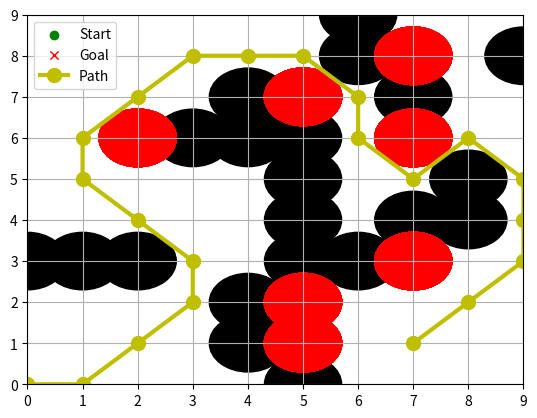

Write the Python code that produced this figure.
import heapq
import logging
import math
import matplotlib.pyplot as plt
from matplotlib.animation import FuncAnimation

# 配置日志
logging.basicConfig(level=logging.INFO, format='%(asctime)s - %(levelname)s - %(message)s')
class Node:
    """
    Define node structure
    """
    def __init__(self, x, y, h=0.0, k=0.0, tag='NEW'):
        self.x = x  # 横坐标
        self.y = y  # 纵坐标
        self.h = h  # 当前节点到达目标点的成本
        self.k = k  # 当前节点到达目标点的最小成本
        self.tag = tag # NEW：新节点；OPEN：已经在OPEN_LIST中；CLOSE：探索过，不在OPEN_LIST中
        self.obstacle = False
        self.parent = None

    def __lt__(self, other):
        return self.h < other.h

class D_star:
    """
    D* algorithm
    """
    def __init__(self, graph, start, goal, robot_radius=0, obstacle_radius=0):
        """
        参数初始化
        :param graph: 地图
        :param start: 起始点
        :param goal: 目标点
        :param robot_radius: 机器人半径
        :param obstacle_radius: 障碍物半径
        """
        self.scope = graph
        self.graph = [[Node(x, y) for y in range(graph[1])] for x in range(graph[0])]
        self.start = start
        self.goal = goal
        self.directions = [(0,1),(-1,1),(-1,0),(-1,-1),(0,-1),(1,-1),(1,0),(1,1)]
        self.OPEN_LIST = [(0, (self.goal[0], self.goal[1]))]
        self.graph[self.goal[0]][self.goal[1]].tag = "OPEN"
        self.robot_radius = robot_radius
        self.obstacle_radius = obstacle_radius
        self.flag = False

    def set_obstacle(self, obstacles):
        """
        Set obstacle in the graph
        :return:
        """
        logging.info(f"$$$$$$$Start to set obstacle$$$$$$")
        for obstacle in obstacles:
            x = obstacle[0]
            y = obstacle[1]
            self.graph[x][y].h = float('inf')
            self.graph[x][y].k = float('inf')
            self.graph[x][y].tag = "CLOSE"
            self.graph[x][y].obstacle = True
            logging.info(f"{(x, y)} is set up to be obstacle.")
        logging.info(f"$$$$$$finish to set obstacle$$$$$$")

    def move_robot(self, add_obstacle):
        """
        Move robot from start to goal
        :return: path
        """
        if (self.start[0] < 0 or self.start[0] > self.scope[0] or
                self.start[1] < 0 or self.start[1] > self.scope[1]):
            logging.info(f"设置点在界外")
            return []
        val = 0
        # TODO: 处理起点终点存在障碍物特殊情况
        if (self.graph[self.goal[0]][self.goal[1]].obstacle == True
                or self.graph[self.start[0]][self.start[1]].obstacle == True):
            logging.info(f"起止点已经是障碍物，无法路径规划！")
            return []
        if self.OPEN_LIST:
            logging.info(f"OPEN_LIST: {self.OPEN_LIST}")
            k_min, node = heapq.heappop(self.OPEN_LIST)
            logging.info(f"{(k_min, node)} in the OPEN_LIST is pop")
            self.graph[node[0]][node[1]].tag = "CLOSE"
        else:
            # 处理堆为空的情况
            k_min, node = -1, None  # 或者其他默认值
        val = k_min
        # TODO：从目标开始第一次搜索路径，对图中的所有点遍历
        while self.graph[self.start[0]][self.start[1]].tag != "CLOSE" and val != -1:
            logging.info(f"OPEN_LIST: {self.OPEN_LIST}")
            val, node = self.process_state(val, node)

        # TODO 如果最后出发点的tag依然为NEW，说明被挡住了
        if self.graph[self.start[0]][self.start[1]].tag == "NEW":
            logging.info(f"出发点被挡住了，无法寻路！")
            return []

        R = self.graph[self.start[0]][self.start[1]]
        path = self.get_path(R, add_obstacle)
        return path

    def get_path(self, R, add_obstacle, times=0):
        """
        get path
        :return:
        """
        path = []
        # TODO: R点不是目标点就继续
        while R.x != self.goal[0] or R.y != self.goal[1]:
            if self.graph[self.start[0]][self.start[1]].tag == "NEW":
                logging.info(f"在R不断寻找父节点过程中，找不到目标点！")
                return []
            # TODO：设置障碍物
            if times == 1:
                if len(add_obstacle) > 0:
                    for each_obstacle_node in add_obstacle:
                        self.modify_cost(each_obstacle_node)
            if self.OPEN_LIST:
                logging.info(f"OPEN_LIST: {self.OPEN_LIST}")
                k_min, node = heapq.heappop(self.OPEN_LIST)
                logging.info(f"{(k_min, node)} in the OPEN_LIST is pop")
                self.graph[node[0]][node[1]].tag = "CLOSE"
            else:
                k_min, node = -1, None
            # TODO：OPEN_LIST存在结点，对出现的障碍物周围进行处理
            if k_min != -1 or node != None:
                val = k_min
                i = 0
                logging.info(f"开始新增障碍物的重新搜索")
                while val < R.h and val != -1:
                    logging.info(f"OPEN_LIST: {self.OPEN_LIST}")
                    val, node = self.process_state(val, node)
                    logging.info(f"第{i}次搜索，当前的X为{node}")
            path.append((R.x, R.y))
            logging.info(f"------research {times} round------")
            logging.info(f"Adding {(R.x, R.x)} to path.")
            # TODO：过程中R的父节点是障碍物就返回
            if R.parent.obstacle:
                logging.info(f"{R.x, R.y}前方被堵死,位置{(R.parent.x, R.parent.y)}存在障碍物")
                return []
            # TODO：回溯父节点
            R = R.parent
            times += 1
        path.append((self.goal[0], self.goal[1]))
        return path
    def modify_cost(self, each_obstacle_node):
        """
        modify cost and add to OPEN_LIST
        :param each_obstacle_node: Obstacle nodes
        :return: val
        """
        logging.info(f"******Start to modify cost******")
        x = each_obstacle_node[0]
        y = each_obstacle_node[1]
        obstacle_node = self.graph[x][y]
        h_old = obstacle_node.h
        k = h_old
        heapq.heappush(self.OPEN_LIST, (k, (x, y)))
        obstacle_node.h = float("inf")
        obstacle_node.tag = "OPEN"
        obstacle_node.obstacle = True
        logging.info(f"******finish to modify cost******")

    def process_state(self, kmin, node):
        """
        1.Search from goal to start
        2.Search from R existed cost(R, P(R))=inf ahead until lower state
        :return: k-min and its node from OPEN_LIST
        """
        logging.info(f"######Start process_state######")
        if node is None:
            return -1

        k_old = kmin
        neighbors = self.get_neighbor(node)
        logging.info(f"{node}'s neighbor is {neighbors}")
        # first: if there are a node that h=k in its right-upper direction, find a path directly.
        Node_X = self.graph[node[0]][node[1]]
        # TODO：该情况相当于在被障碍物影响的点周围找到一个点，使得当前点可以到达目标点，
        #      而且这个目标点的h小于当前点的历史最小h，表示Y到达目标点的距离比X更近
        # TODO：Node_X.h变大的原因有两个：
        #      1.X本身成为障碍物，但该条件仅满足X不是障碍物，才能计算h_y+h_yx
        #      2.Y是X的孩子，导致其h变为inf
        if k_old < Node_X.h and Node_X.obstacle == False:
            logging.info(f"第一种情况，直接修改X的父节点为Y")
            for neighbor in neighbors:
                Node_Y = self.graph[neighbor[0]][neighbor[1]]
                # logging.info(f"Node:{(node[0], node[1])}'s neighbor is {(neighbor[0], neighbor[1])}")
                hy_cost_xy = Node_Y.h + self.calculate_distance(neighbor, node)
                if Node_Y.h < k_old and Node_X.h > hy_cost_xy:
                    Node_X.parent = Node_Y
                    logging.info(f"{(Node_X.x, Node_X.y)}'s parent is set to {(Node_Y.x, Node_Y.y)}")
                    Node_X.h = hy_cost_xy
                    Node_X.k = hy_cost_xy
        # second:Lower state
        # TODO: 该情况属于当前的点非障碍物，也可以到达目标点
        #       对于此类情况，只需要判断3种条件：
        #       1.孩子是新节点，直接连接，反正当前X是OPEN_LIST中最小的；
        #       2.邻居Y是X的孩子，说明已经探索过，那就比较吧，只要经过X到达Y的代价跟Y的原有代价不一致，就把邻居放进OPEN_LIST
        #       3.邻居Y不是X孩子，是其他节点的，只要经过X到达Y的代价小于Y的原有代价，就把邻居放进OPEN_LIST
        if k_old == Node_X.h:
            logging.info(f"Go to Lower State")
            for neighbor in neighbors:
                Node_Y = self.graph[neighbor[0]][neighbor[1]]
                h_new = Node_X.h + self.calculate_distance(node, neighbor)
                if (Node_Y.tag == "NEW" or
                        (Node_Y.parent == Node_X and Node_Y.h != h_new) or
                        (Node_Y.parent != Node_X and Node_Y.h > h_new)):
                    Node_Y.parent = Node_X
                    logging.info(f"{(Node_Y.x, Node_Y.y)}'s parent is set to {(Node_X.x, Node_X.y)}")
                    Node_Y.h = h_new
                    k = h_new
                    Node_Y.k = k
                    heapq.heappush(self.OPEN_LIST, (k, neighbor))
                    Node_Y.tag = "OPEN"
                    logging.info(f"Neighbor:{(neighbor[0], neighbor[1])} is finished and added to OPEN_LIST")
        # third:Raise state
        # TODO：该情况属于有一部分点成为障碍物了，这块较复杂，对一个点障碍物周围的邻居做以下处理
        #       1.如果邻居Y是新节点，说明图搜索还没完成，或者Y是X孩子，或者Y到达目标点的代价与从X到达Y和代价不同，将Y放进OPEN_LIST，等待处理
        #       2.如果邻居Y不是X的孩子，从X到达Y的代价比Y小，X已经不在OPEN_LIST中，就把X放进OPEN_LIST，等待处理
        #       3.如果邻居Y不是X的孩子，但经过Y到达X的代价比X小，Y没有在OPEN_LIST中，但经过Y到达X的代价要大于原来X的最小代价，把Y放进OPEN_LIST
        else:
            logging.info(f"Go to Raise State")
            for neighbor in neighbors:
                Node_Y = self.graph[neighbor[0]][neighbor[1]]
                value = Node_X.h + self.calculate_distance(node, neighbor)
                if Node_Y.h == "inf" and value == "inf":
                    continue
                if Node_Y.tag == "NEW" or (Node_Y.parent == Node_X and Node_Y.h != value):
                    Node_Y.parent = Node_X
                    logging.info(f"{(Node_Y.x, Node_Y.y)}'s parent is set to {(Node_X.x, Node_X.y)}")
                    k = min(value, Node_Y.h)
                    Node_Y.h = value
                    Node_Y.k = k
                    heapq.heappush(self.OPEN_LIST, (k, neighbor))
                    Node_Y.tag = "OPEN"
                else:
                    if Node_Y.parent != Node_X and Node_Y.h > value and Node_X.tag == "CLOSE":
                        heapq.heappush(self.OPEN_LIST, (Node_X.h, node))
                        Node_X.tag = "OPEN"
                    else:
                        Y_X = Node_Y.h + self.calculate_distance(neighbor, node)
                        if Y_X == "inf" and Node_X.h == "inf":
                            continue
                        if Node_Y.parent != Node_X and Node_X.h > Y_X and Node_Y.tag == "CLOSE":# and Y_X > k_old
                            heapq.heappush(self.OPEN_LIST, (Node_Y.h, neighbor))
                            Node_Y.tag = "OPEN"
        if self.OPEN_LIST:
            logging.info(f"OPEN_LIST: {self.OPEN_LIST}")
            k_new_min, node_new = heapq.heappop(self.OPEN_LIST)
            logging.info(f"{(k_new_min, node_new)} in the OPEN_LIST is pop")
            self.graph[node_new[0]][node_new[1]].tag = "CLOSE"
            # logging.info(f"New k-min:{k_new_min} and its node:{(node_new.x, node_new.y)}")
        else:
            k_new_min, node_new = -1, None
        return k_new_min, node_new

    def calculate_distance(self, X, Y):
        """
        calculate distance from X to Y
        :return:
        """
        if self.graph[X[0]][X[1]].obstacle==True or self.graph[Y[0]][Y[1]].obstacle==True:
            return float("inf")
        return round(math.sqrt(abs(X[0]-Y[0]) ** 2 + abs(X[1]-Y[1]) ** 2), 2)

    def get_neighbor(self, node):
        """
        get neighbor around node
        :return:
        """
        logging.info(f"Start to get neighbor around node:{(node[0], node[1])}")
        result = []

        for direction in self.directions:
            x = node[0] + direction[0]
            y = node[1] + direction[1]
            if x < 0 or x >= self.scope[0] or y < 0 or y >= self.scope[1]:
                continue
            if self.is_in_obstacle((x, y)) is True:
                continue
            result.append((x, y))

        return result

    def is_in_obstacle(self, neighbor):
        """
        detect collision
        :param neighbor:邻居节点
        :return:
        """
        if self.graph[neighbor[0]][neighbor[1]].obstacle is True:
            return True
        return False

    @classmethod
    def plot_animation(cls, graph, start, goal, obstacle_list, add_obstacle, path, obstacle_radius,  robot_radius,save_file=None):
        """
        绘制路径动画
        :param graph: 地图大小
        :param start: 起点
        :param goal: 终点
        :param obstacle_list: 障碍物列表
        :param path: 路径
        :param robot_radius: 机器人半径
        """
        if len(path) == 0:
            return -1
        fig, ax = plt.subplots()
        ax.set_xlim(0, graph[0]-1)
        ax.set_ylim(0, graph[1]-1)
        ax.grid(True)

        # 设置坐标轴刻度间隔为1
        ax.set_xticks(range(0, graph[0]))
        ax.set_yticks(range(0, graph[1]))

        # 绘制障碍物
        for obs in obstacle_list:
            circle = plt.Circle((obs[0], obs[1]), obstacle_radius, color='black')  # 障碍物半径设为1
            ax.add_patch(circle)

        # 绘制起点和终点
        ax.scatter(start[0], start[1], color='green', marker='o', linewidths=1, label='Start')  # 起点用绿色圆形表示
        ax.scatter(goal[0], goal[1], color='red', marker='x', linewidths=1, label='Goal')  # 终点用红色叉号表示

        # 绘制路径
        path_x, path_y = zip(*path)
        line, = ax.plot(path_x, path_y, 'y-', marker = 'o',label='Path', linewidth=3, markersize=10)

        def update(frame):
            if frame < len(path):
                line.set_data(path_x[:frame + 1], path_y[:frame + 1])
                # logging.info(f"{(path_x[:frame + 1], path_y[:frame + 1])}")
                if path_x[1] == 0 or 1 and path_y[1] == 0 or 1:
                    if add_obstacle:
                        for obs in add_obstacle:
                            circle = plt.Circle((obs[0], obs[1]), obstacle_radius, color='red')  # 障碍物半径设为1
                            ax.add_patch(circle)
            else:
                # 质点到达终点，停止动画
                ani.event_source.stop()
                print("到达终点，重新生成路径...")
                # 这里可以添加生成新路径的逻辑
                # 例如：new_path = generate_new_path(start, goal, obstacle_list)
                # 然后重新调用 plot_animation 函数
            return line,

        ani = FuncAnimation(fig, update, frames=len(path), interval=200, blit=False)
        ax.legend()  # 添加图例
        # if save_file:
        ani.save(filename="add.png", writer='pillow')
        plt.show()

if __name__ == "__main__":
    graph = (10, 10)
    start = (0, 0)
    goal = (7, 1)
    robot_radius = 0.
    obstacle_radius = 0.7
    d = D_star(graph, start, goal, robot_radius, obstacle_radius)
    obstacles=[
        (2,3),
        (0,3),
        (1,3),
        (3,6),
        (4,1),(4,6),(4,7),
        (5,0),(5,3),(5,4),(5,5),(5,6),
        (6,3),(6,8),(6,9),
        (7,4),
        (8,5),
        (9,8),
        (4, 2), (7, 7), (8, 4)
    ]
    d.set_obstacle(obstacles)
    add_obstacle = [(2,6),(5,1),(5,2),(5,7),(7,3),(7,6),(7,8)]
    # add_obstacle=[]
    path = d.move_robot(add_obstacle)
    if path:
        logging.info(f"Path is found, which is {path}")
    d.plot_animation(graph, start, goal, obstacles, add_obstacle, path, obstacle_radius, robot_radius)
